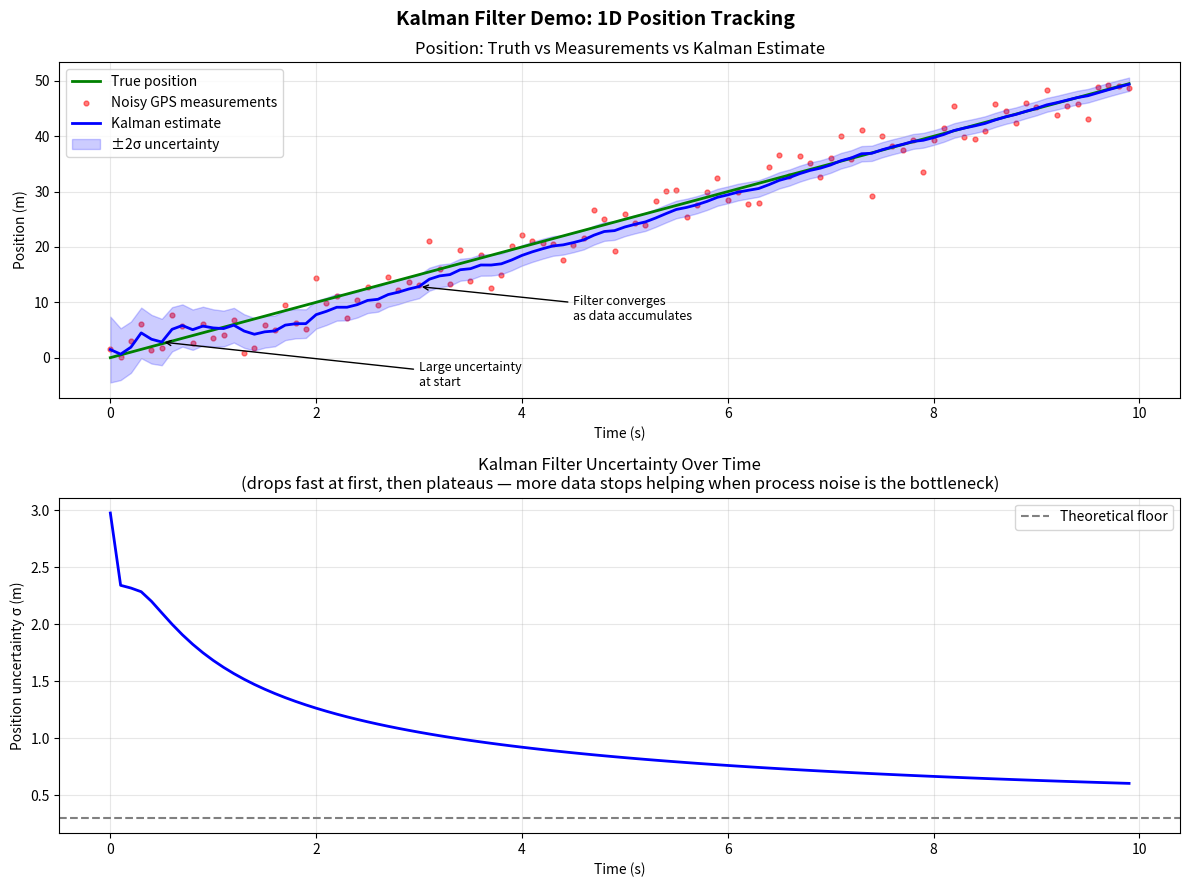

Reproduce this figure in Python. (Note: this script raises an exception after producing the figure.)
"""
Kalman Filter Educational Demo
================================
Scenario: A car drives in a straight line. We have a noisy GPS sensor
measuring only position. The Kalman filter fuses our motion model with
the noisy measurements to produce a smoother, more accurate estimate.

State vector:  x = [position, velocity]  (2D)
Measurement:   z = [position]            (1D, GPS only)

Kalman Filter Cycle (two steps per time step):
  1. PREDICT — project state forward using motion model
  2. UPDATE  — correct prediction with new measurement
"""

import numpy as np
import matplotlib.pyplot as plt

# ── Simulation parameters ──────────────────────────────────────────────────────
np.random.seed(42)
dt = 0.1          # time step (seconds)
n_steps = 100     # number of time steps
true_velocity = 5.0  # m/s (constant)

# Noise magnitudes
process_noise_std = 0.1    # how much the true motion deviates from our model
measurement_noise_std = 3.0  # GPS noise (meters)

# ── Ground truth & noisy measurements ─────────────────────────────────────────
true_positions = np.array([true_velocity * dt * k for k in range(n_steps)])
measurements   = true_positions + np.random.normal(0, measurement_noise_std, n_steps)

# ── Kalman Filter matrices ─────────────────────────────────────────────────────

# State transition matrix F: x_k = F * x_{k-1}
# "position advances by velocity*dt; velocity stays the same"
F = np.array([[1, dt],
              [0,  1]])

# Measurement matrix H: z_k = H * x_k
# "we can only see position, not velocity"
H = np.array([[1, 0]])

# Process noise covariance Q (how much we trust our motion model)
Q = np.array([[dt**4/4, dt**3/2],
              [dt**3/2, dt**2  ]]) * process_noise_std**2

# Measurement noise covariance R (how noisy is the GPS)
R = np.array([[measurement_noise_std**2]])

# ── Initial state ──────────────────────────────────────────────────────────────
x = np.array([[0.0],   # initial position estimate
              [0.0]])  # initial velocity estimate

P = np.eye(2) * 500   # initial uncertainty (large = "I don't know yet")

# ── Run the filter ─────────────────────────────────────────────────────────────
estimates   = []
uncertainties = []

for z_scalar in measurements:
    z = np.array([[z_scalar]])  # measurement as column vector

    # ── PREDICT step ──────────────────────────────────────────────────────────
    x = F @ x                   # project state forward
    P = F @ P @ F.T + Q         # grow uncertainty (things change between steps)

    # ── UPDATE step ───────────────────────────────────────────────────────────
    S = H @ P @ H.T + R         # innovation covariance (predicted measurement uncertainty)
    K = P @ H.T @ np.linalg.inv(S)  # Kalman gain: how much to trust the measurement
    y = z - H @ x              # innovation: how far off was our prediction?
    x = x + K @ y              # blend prediction and measurement
    P = (np.eye(2) - K @ H) @ P  # reduce uncertainty now that we have a measurement

    estimates.append(x[0, 0])   # save position estimate
    uncertainties.append(np.sqrt(P[0, 0]))  # save 1-sigma position uncertainty

estimates    = np.array(estimates)
uncertainties = np.array(uncertainties)
time         = np.arange(n_steps) * dt

# ── Plot ───────────────────────────────────────────────────────────────────────
fig, axes = plt.subplots(2, 1, figsize=(12, 9))
fig.suptitle("Kalman Filter Demo: 1D Position Tracking", fontsize=14, fontweight="bold")

# --- Top plot: position ---
ax = axes[0]
ax.plot(time, true_positions, "g-",  linewidth=2,   label="True position")
ax.scatter(time, measurements,  color="red", s=12, alpha=0.5, label="Noisy GPS measurements")
ax.plot(time, estimates,        "b-",  linewidth=2,   label="Kalman estimate")
ax.fill_between(time,
                estimates - 2 * uncertainties,
                estimates + 2 * uncertainties,
                alpha=0.2, color="blue", label="±2σ uncertainty")
ax.set_xlabel("Time (s)")
ax.set_ylabel("Position (m)")
ax.set_title("Position: Truth vs Measurements vs Kalman Estimate")
ax.legend()
ax.grid(True, alpha=0.3)

# Annotate key concepts
ax.annotate("Large uncertainty\nat start", xy=(0.5, estimates[5]),
            xytext=(3, estimates[5] - 8),
            arrowprops=dict(arrowstyle="->", color="black"), fontsize=9)
ax.annotate("Filter converges\nas data accumulates", xy=(3, estimates[30]),
            xytext=(4.5, estimates[30] - 6),
            arrowprops=dict(arrowstyle="->", color="black"), fontsize=9)

# --- Bottom plot: uncertainty over time ---
ax2 = axes[1]
ax2.plot(time, uncertainties, "b-", linewidth=2)
ax2.set_xlabel("Time (s)")
ax2.set_ylabel("Position uncertainty σ (m)")
ax2.set_title("Kalman Filter Uncertainty Over Time\n"
              "(drops fast at first, then plateaus — more data stops helping when process noise is the bottleneck)")
ax2.grid(True, alpha=0.3)
ax2.axhline(measurement_noise_std / np.sqrt(n_steps), color="gray",
            linestyle="--", label="Theoretical floor")
ax2.legend()

plt.tight_layout()
plt.savefig("/Users/johnsonpowers/Documents/kalman_demo.png", dpi=150, bbox_inches="tight")
plt.show()

# ── Print summary ──────────────────────────────────────────────────────────────
raw_error    = np.abs(measurements  - true_positions).mean()
filter_error = np.abs(estimates     - true_positions).mean()
print(f"\n{'='*45}")
print(f"  GPS measurement error (mean absolute): {raw_error:.2f} m")
print(f"  Kalman filter error   (mean absolute): {filter_error:.2f} m")
print(f"  Improvement: {raw_error / filter_error:.1f}x")
print(f"{'='*45}")
print("\nKey matrices (final step):")
print(f"  State estimate x = [pos={x[0,0]:.2f} m, vel={x[1,0]:.2f} m/s]")
print(f"  True final pos  = {true_positions[-1]:.2f} m")
print(f"  True velocity   = {true_velocity:.2f} m/s")
